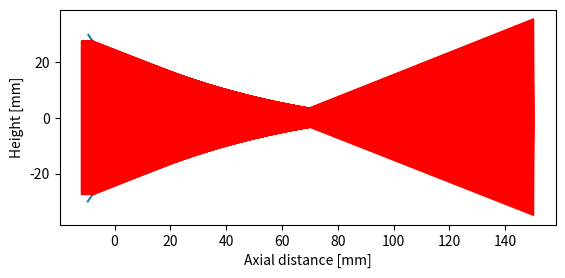
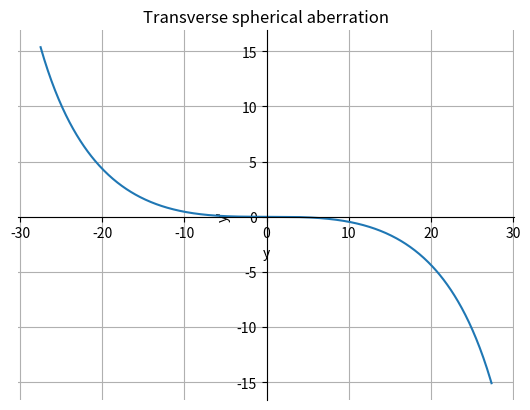
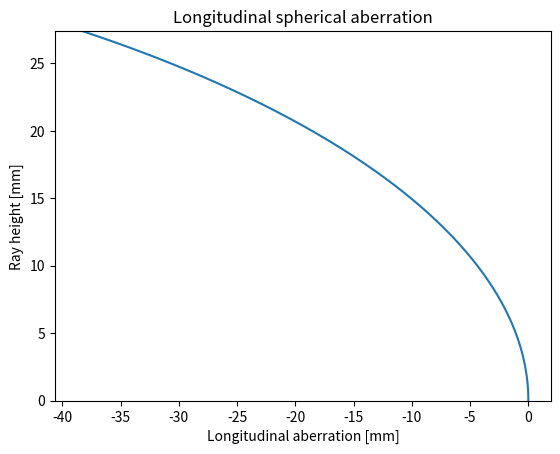

These charts were generated, in order, by the following Python code:
import numpy as np
import matplotlib.pyplot as plt
import math

# User variables
kappa = 0
d = 60
f = 100
n = 1.5168
L = 150
n_ray = 500
n_pt = 100
w = 55


# Condition on illumination
if (d < w):
    exit('The beam diameter cannot be larger than the diameter of the lens')

rmax = d/2
R = -(n-1)*f

# Calculate the sag of the lens (z) and plot
# Height parameter of the surface
r_surf = np.arange(-rmax, rmax, rmax/n_pt)
z = []
for i in range(len(r_surf)):
    z.append(r_surf[i]**2/(R*(1+math.sqrt(1-(1+kappa)*r_surf[i]**2/R**2))))
plt.plot(z, r_surf)


# RAYTACING

# Incident rays tracing
# Height of the incident rays:
r_ray = np.arange(-w/2, w/2, w/n_ray)
# Calculation of the sag at ray height
z_ray = []
for i in range(len(r_ray)):
    z_ray.append(r_ray[i]**2/(R*(1+math.sqrt(1-(1+kappa)*r_ray[i]**2/R**2))))

for i in range(len(r_ray)):
    x = [min(z)-2, z_ray[i]]
    y = [r_ray[i], r_ray[i]]
    plt.plot(x, y, color='red')

# Calculate the angle of the ray to the normal of the lens
diff = []
for i in range(len(r_ray)):
    diff.append(r_ray[i]/(R*math.sqrt(1-((kappa+1)*r_ray[i]**2/R**2)))) 
diff = np.arctan(diff)


# Calculate the angle of deflection of the rays after the lens
theta_2 = []
for i in range(len(r_ray)):
    theta_2.append(np.arcsin(n*np.sin(diff[i])) - diff[i])

# Ray tracing of the deflected rays
rtrace = plt.figure(1)
for i in range(len(r_ray)):
    x2 = [z_ray[i], L]
    y2 = [r_ray[i], (L+abs(z_ray[i]))*np.tan(theta_2[i]) + r_ray[i]]
    plt.plot(x2, y2, color='red')
plt.gca().set_aspect('equal', adjustable='box')
plt.xlabel('Axial distance [mm]')
plt.ylabel('Height [mm]')
plt.show()

# RAY INTERCEPT PLOT
# y_f is the height of each ray at the paraxial focus
y_f = []
for i in range(len(r_ray)):
    y_f.append((f + abs(z_ray[i]))*np.tan(theta_2[i]) + r_ray[i])
rfp = plt.figure(3)
axs = plt.gca()
axs.plot(r_ray, y_f)
axs.grid(True)
axs.spines['left'].set_position('zero')
axs.spines['right'].set_color('none')
axs.spines['bottom'].set_position('zero')
axs.spines['top'].set_color('none')
plt.title("Transverse spherical aberration")
plt.xlabel('y')
plt.ylabel("y'")
plt.show()

# LONGITUDINAL ABERRATION PLOT
# f_L is the focal distance of each rays and LA is the longitudinal aberration
f_L = []
LA = []
for i in range(len(z_ray)):
    f_L.append(abs(r_ray[i]/math.tan(theta_2[i])) + z_ray[i])
    LA.append(f_L[i]-f)
plt.figure(4)
plt.plot(LA, r_ray)
plt.ylim(0, max(r_ray))
plt.title("Longitudinal spherical aberration")
plt.xlabel('Longitudinal aberration [mm]')
plt.ylabel('Ray height [mm]')
axs.grid(True)
plt.show()